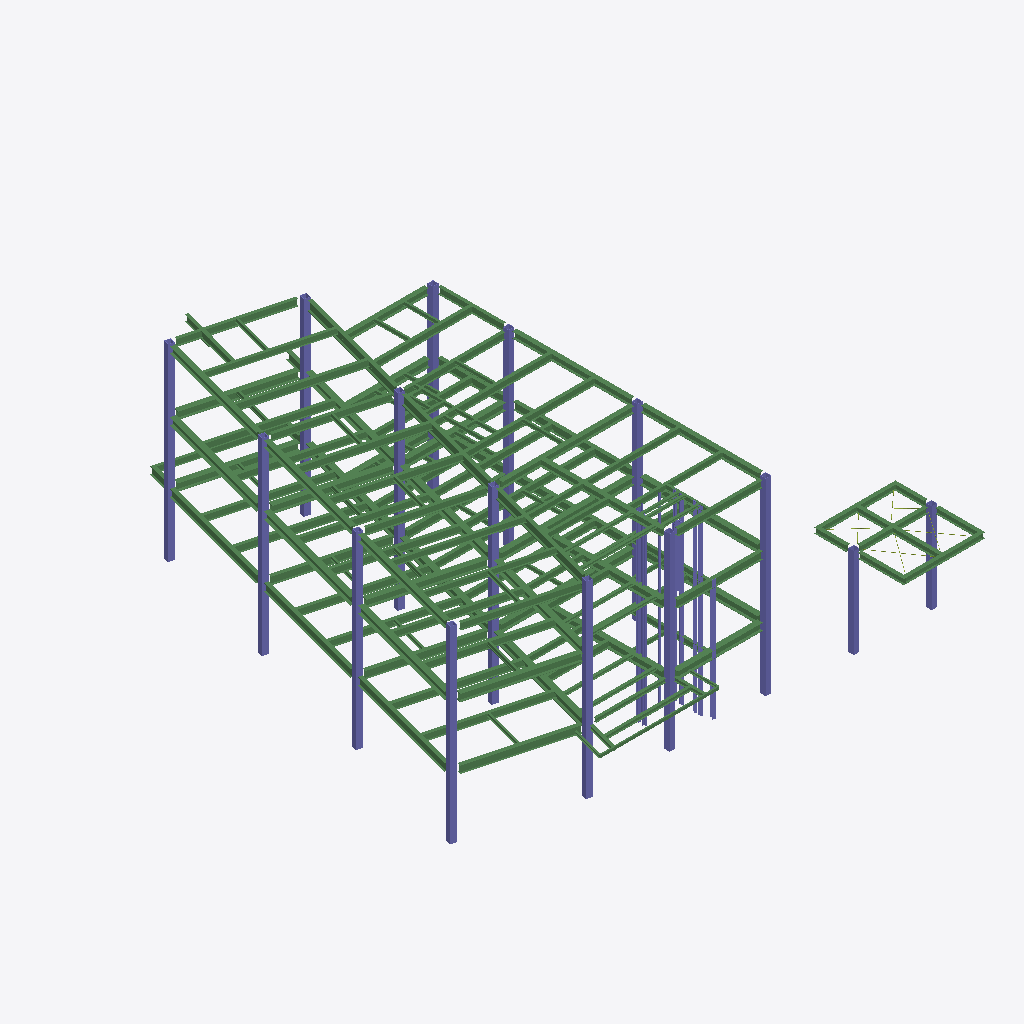
Isometric view of an IFC building model (IFC-SPF (STEP), schema IFC4, length unit millimetre), seen from the south-west, elements coloured by IFC class (only those large enough to see are counted): 159 beams (green), 43 columns (violet), 2 members (olive).
Extent 24.7 m × 26.6 m × 10.6 m (x, y, z). Storeys (5): 給油所 屋根 at 0.00 m; 1FL at 700.00 m; 2FL at 4050.00 m; 3FL at 7400.00 m; RSL at 10720.00 m. Elements (210): 159 IfcBeam, 43 IfcColumn, 8 IfcMember.

HEADER;
FILE_DESCRIPTION(('ViewDefinition[DesignTransferView]'),'2;1');
FILE_NAME('/dev/null','2026-11-13T16:46:11+09:00',(''),(''),'IfcOpenShell 0.9.0.post1','IfcOpenShell 0.9.0.post1','Nobody');
FILE_SCHEMA(('IFC4'));
ENDSEC;
DATA;
#1=IFCPROJECT('0QPI9dvWj66h1_yq_3EHb_',$,'日本郵便輸送(仮称)松原営業所社屋新築工事 鉄骨躯体',$,$,$,$,(#10),#5);
#12=IFCSITE('1nf9drH0LAIuF6UR3yqScL',$,'松原営業所 敷地',$,$,$,$,$,$,$,$,$,$,$);
#13=IFCBUILDING('3Us9i_GtrAJgkYQYAqEaKj',$,'社屋（S造3階）',$,$,$,$,$,$,$,$,$);
#14=IFCBUILDING('2DD2NcE0P0FOuV1vyt5qwN',$,'自家用給油所（位置は仮）',$,$,$,$,$,$,$,$,$);
#17=IFCBUILDINGSTOREY('1y4UTqHhz9TRqraf5Job74',$,'1FL',$,$,#51,$,$,$,700.0);
#23=IFCBUILDINGSTOREY('3sDxPnG6X8$8T5YFNjcYc4',$,'2FL',$,$,#46,$,$,$,4050.0);
#29=IFCBUILDINGSTOREY('1TEKgD41D08BCKzG6yQ0Xa',$,'3FL',$,$,#61,$,$,$,7400.0);
#35=IFCBUILDINGSTOREY('1YuLGgz4X0ehRaQyTIVUfy',$,'RSL',$,$,#56,$,$,$,10720.0);
#62=IFCBUILDINGSTOREY('1lwfQ9msPBPRqrpTxLWRWb',$,'給油所 屋根',$,$,$,$,$,$,0.0);
#3516=IFCCOLUMN('16whYNzkL1CeZX$lq_TDTp',$,'C1 X1-Y1',$,'□-300x300x19/12',#5849,#3528,'151',$);
#3631=IFCCOLUMN('3N9xTbgSD1wuzD0KJHH6Nz',$,'C1 X3-Y1a',$,'□-300x300x19/12',#5854,#3643,'156',$);
#3608=IFCCOLUMN('1PT2gjuGX9GueHn9PNyZzv',$,'C1 X2-Y1',$,'□-300x300x19/12',#5839,#3620,'155',$);
#3700=IFCCOLUMN('2IJjJqccH35QNnkNI$Hcea',$,'C1 X1-Y3',$,'□-300x300x19/12',#5834,#3712,'159',$);
#3746=IFCCOLUMN('3wQ8v2UxX8LANrQJT4nDPO',$,'C1 X1-Y2',$,'□-300x300x19/12',#5794,#3758,'161',$);
#3654=IFCCOLUMN('19lDPsh5XE99hg2mdeJcmo',$,'C1 X1-Y4',$,'□-300x300x19/12',#5804,#3666,'157',$);
#3769=IFCCOLUMN('1s1dLDvh944PSfR39ZdA8n',$,'C1 X2''-Y1a',$,'□-300x300x19/12',#5809,#3781,'162',$);
#1400=IFCBEAM('2OD3NVVMrBG9Roel8Hf3_k',$,'3G2A-1',$,'H-390x300x10x16',#5442,#1412,'59',$);
#2642=IFCBEAM('2gRQEYlvf79eYOqDjJCNVg',$,'RG2A-1',$,'H-340x250x9x14',#5588,#2654,'113',$);
#1423=IFCBEAM('07cM4ncz17$gv3CSseZXOg',$,'3G2A-3',$,'H-390x300x10x16',#5262,#1435,'60',$);
#3585=IFCCOLUMN('0FQ8PcUazC1fD2QC9MNw4G',$,'C1 X3-Y3a',$,'□-300x300x19/12',#5829,#3597,'154',$);
#1446=IFCBEAM('0PGi_o3LzAcfysXtmtE$H2',$,'3G2A-5',$,'H-390x300x10x16',#5337,#1458,'61',$);
#3723=IFCCOLUMN('2OfXs9hPvCUBjtU7HZr5YV',$,'C1 X2-Y2',$,'□-300x300x19/12',#5844,#3735,'160',$);
#204=IFCBEAM('1D_xMurSvCfwi_c$GUhbGU',$,'2G2-1',$,'H-400x200x8x13',#4921,#216,'7',$);
#1262=IFCBEAM('3HIDeiI2j11vdnpEebpBQQ',$,'3G1A-3',$,'H-390x300x10x16',#5227,#1274,'53',$);
#1308=IFCBEAM('3lEWwegLH5Uekr8IR$SH39',$,'3G1A-7',$,'H-390x300x10x16',#5387,#1320,'55',$);
#1285=IFCBEAM('0s6JAyrIz8HfUW4fA3kHbW',$,'3G1A-5',$,'H-390x300x10x16',#5307,#1297,'54',$);
#1469=IFCBEAM('2Tyf1WS9z7AO7IvoJQWycl',$,'3G2A-7',$,'H-390x300x10x16',#5417,#1481,'62',$);
#2803=IFCBEAM('0yHku_LX13qgOey6Jlj2Zt',$,'RSB3-2',$,'H-350x175x7x11',#5633,#2815,'120',$);
#2849=IFCBEAM('2GfA4cmgfBbuSKt5NWoJh4',$,'RSB3-5',$,'H-350x175x7x11',#5503,#2861,'122',$);
#2481=IFCBEAM('3tGvmr_9v6lAhLcJoDDWos',$,'RG1A-5',$,'H-340x250x9x14',#5548,#2493,'106',$);
#3056=IFCBEAM('31OHN4T198POWp8eATf0L4',$,'RSB3-3',$,'H-350x175x7x11',#5753,#3068,'131',$);
#3792=IFCCOLUMN('3Z7f$JLyT9G9cGwCob7p7p',$,'C1 X2-Y4',$,'□-300x300x19/12',#5824,#3804,'163',$);
#2504=IFCBEAM('3FR4D74R14VhbafoFkJd37',$,'RG1A-6',$,'H-340x250x9x14',#5648,#2516,'107',$);
#2550=IFCBEAM('213QjAcH51IxK6zfSzVUpq',$,'RG1A-1',$,'H-340x250x9x14',#5518,#2562,'109',$);
#1515=IFCBEAM('2TjpmKj3rFp9fv3sUoXdqw',$,'3G2A-2',$,'H-390x300x10x16',#5317,#1527,'64',$);
#2780=IFCBEAM('03oJHs4YvEzevYQJCJ81k1',$,'RSB3-1',$,'H-350x175x7x11',#5533,#2792,'119',$);
#3677=IFCCOLUMN('0jds_A6hPF4wsBFn0$uTFC',$,'C1 X2-Y3',$,'□-300x300x19/12',#5819,#3689,'158',$);
#2251=IFCBEAM('2XnkA7t$PFcPvG3ReBtPre',$,'RG1A-2',$,'H-340x250x9x14',#5528,#2263,'96',$);
#2343=IFCBEAM('1VFZybi0L1dQCv4nNuU4Sx',$,'RG1B-2',$,'H-500x200x10x16',#5603,#2355,'100',$);
#2366=IFCBEAM('1sFuYohS9Bk8$tKsJchErV',$,'RG1B-3',$,'H-500x200x10x16',#5703,#2378,'101',$);
#2320=IFCBEAM('3Df8hnZED2IPOg3sovKGWr',$,'RG1B-1',$,'H-500x200x10x16',#5498,#2332,'99',$);
#2412=IFCBEAM('3UAB7ocuDEJv0Ifr6HLFb2',$,'RG2-3',$,'H-350x175x7x11',#5573,#2424,'103',$);
#2297=IFCBEAM('0yu9pQYBL9Kv8Hwk_0MIDY',$,'RG1A-4',$,'H-340x250x9x14',#5728,#2309,'98',$);
#2274=IFCBEAM('2quoIgo5X5nAylX0m6m1kO',$,'RG1A-3',$,'H-340x250x9x14',#5628,#2286,'97',$);
#89=IFCBEAM('0mN0ZW2K93Wu79Ps8fFicX',$,'2G1-2',$,'H-400x200x8x13',#5071,#101,'2',$);
#65=IFCBEAM('1NlI4CMNr67f4QEAXKTm_1',$,'2G1-1',$,'H-400x200x8x13',#5056,#77,'1',$);
#112=IFCBEAM('355ijoumXCdOjuXCUYgoTY',$,'2G1-3',$,'H-400x200x8x13',#5161,#124,'3',$);
#1883=IFCBEAM('0NFW6qGErEDvBENoi9X7Jq',$,'3SB3B-10',$,'H-350x175x7x11',#5292,#1895,'80',$);
#2389=IFCBEAM('2U4iVBUTX1mwrxu4HW5$5m',$,'RG2-1',$,'H-350x175x7x11',#5473,#2401,'102',$);
#1722=IFCBEAM('2Pnp00Drz1Bw7_9icNOddX',$,'3SB3B-1',$,'H-350x175x7x11',#5257,#1734,'73',$);
#3079=IFCBEAM('0mYOpp68PDAPipuANMTdhn',$,'RSB3-4',$,'H-350x175x7x11',#5523,#3091,'132',$);
#572=IFCBEAM('3uh8sZ9r58KOwYH4iJAy7E',$,'2SB3B-1',$,'H-350x175x7x11',#5191,#584,'23',$);
#2435=IFCBEAM('2PMwW$TyzBQ9MR2agIgRh8',$,'RG2-5',$,'H-350x175x7x11',#5673,#2447,'104',$);
#1745=IFCBEAM('3Rl3_U$cf4Z8Ww681K4QaB',$,'3SB3B-2',$,'H-350x175x7x11',#5332,#1757,'74',$);
#2458=IFCBEAM('36YtaRaXzBRujkW1pYghD8',$,'RG2-6',$,'H-350x175x7x11',#5773,#2470,'105',$);
#2711=IFCBEAM('1EZapuBaT70um_a4N69QZW',$,'RSB1-2',$,'H-300x150x6.5x9',#5558,#2723,'116',$);
#227=IFCBEAM('15F8_XzyfDUgXZItD9NUf1',$,'2G2-2',$,'H-400x200x8x13',#5011,#239,'8',$);
#2872=IFCBEAM('0PF3Xly812AOqGK1XIzSn0',$,'RSB1-5',$,'H-300x150x6.5x9',#5608,#2884,'123',$);
#1653=IFCBEAM('22fjcI7k15PevpN69p_R$6',$,'3G1A-2',$,'H-390x300x10x16',#5277,#1665,'70',$);
#4482=IFCCOLUMN('0LdhUDEhnCYgUY1v$uWQIG',$,'kC1',$,'□-300x300x12',#5930,#4494,'193',$);
#3539=IFCCOLUMN('2uFcRgOT931gan2vqyCGA2',$,'C1 X3-Y2a',$,'□-300x300x19/12',#5799,#3551,'152',$);
#296=IFCBEAM('1plQHRIif9fw$K$oDRQvSE',$,'2G2A-1',$,'H-390x300x10x16',#4986,#308,'11',$);
#1814=IFCBEAM('3Ya$4h8a98l92HibRXH3eo',$,'3SB3B-5',$,'H-350x175x7x11',#5312,#1826,'77',$);
#2688=IFCBEAM('0pFM9Gpyn19QeHEK7Dm1e8',$,'RSB1-1',$,'H-300x150x6.5x9',#5783,#2700,'115',$);
#3562=IFCCOLUMN('3NFoeDz3z0QBoNSFpYE5uQ',$,'C1 X3-Y3''',$,'□-300x300x19/12',#5814,#3574,'153',$);
#273=IFCBEAM('2o5NxFlbv1ewZ0N4a4Q5zT',$,'2G2A-4',$,'H-390x300x10x16',#5201,#285,'10',$);
#2113=IFCBEAM('2adafYy7HCi8ss3P5VhwPX',$,'3SB3B-7',$,'H-350x175x7x11',#5302,#2125,'90',$);
#595=IFCBEAM('2fD2bIFwzAHROgrLy8O0kg',$,'2SB3B-2',$,'H-350x175x7x11',#4976,#607,'24',$);
#1791=IFCBEAM('38Hi78IEb5Me7kamfk94IA',$,'3SB3B-4',$,'H-350x175x7x11',#5232,#1803,'76',$);
#3102=IFCBEAM('1tGgfQoNXCbxP$qkkGeFu4',$,'RSB3-6',$,'H-350x175x7x11',#5623,#3114,'133',$);
#135=IFCBEAM('1VQhMFSsT75vI056sDq5wj',$,'2G1A-1',$,'H-390x300x10x16',#4946,#147,'4',$);
#1492=IFCBEAM('1pI_inND150QZOJKFrF6ZV',$,'3G2-1',$,'H-400x200x8x13',#5242,#1504,'63',$);
#1331=IFCBEAM('0MV25_$ob5lB3W_PeSseLZ',$,'3G1A-1',$,'H-390x300x10x16',#5207,#1343,'56',$);
#2136=IFCBEAM('2itMjWQAH9Bv2RhAn0OqUr',$,'3SB3B-6',$,'H-350x175x7x11',#5382,#2148,'91',$);
#1860=IFCBEAM('2nmYInM4T6a8X5peIU2r8O',$,'3SB3B-8',$,'H-350x175x7x11',#5212,#1872,'79',$);
#1538=IFCBEAM('0_3Y5oMKD5yAKe4owcdZic',$,'3G2A-4',$,'H-390x300x10x16',#5397,#1550,'65',$);
#457=IFCBEAM('0QqOD0Mk92bO0hB2lIcBIx',$,'2G1A-2',$,'H-390x300x10x16',#5021,#469,'18',$);
#1584=IFCBEAM('3w8CaDT0v0Bxf_UrojuNyJ',$,'3G1A-8',$,'H-390x300x10x16',#5297,#1596,'67',$);
#2596=IFCBEAM('1lokO6RLz1zQIDVixKgcRP',$,'RG2-4',$,'H-350x175x7x11',#5718,#2608,'111',$);
#687=IFCBEAM('3x4SVyPgD2EBVR1CEheSdW',$,'2SB3B-10',$,'H-350x175x7x11',#5041,#699,'28',$);
#250=IFCBEAM('2nyf94R7T39xizrzAEuMpM',$,'2G2-4',$,'H-400x200x8x13',#5106,#262,'9',$);
#1607=IFCBEAM('3M26tS6c5FavFkCUXbphu3',$,'3G1-1',$,'H-400x200x8x13',#5377,#1619,'68',$);
#641=IFCBEAM('1jOQ5SdTz1Ge9ks7rh253j',$,'2SB3B-5',$,'H-350x175x7x11',#5166,#653,'26',$);
#664=IFCBEAM('2EeOjHpW1CigIsizKPHfRl',$,'2SB3B-8',$,'H-350x175x7x11',#4951,#676,'27',$);
#618=IFCBEAM('1I8WiJDaT5qxLH28oJaeoj',$,'2SB3B-4',$,'H-350x175x7x11',#5076,#630,'25',$);
#2619=IFCBEAM('05JfvjnnrEtfBmPjxq99Cv',$,'RG2-2',$,'H-350x175x7x11',#5488,#2631,'112',$);
#1354=IFCBEAM('2rploedw13ABYxoMM6fkdZ',$,'3G1A-4',$,'H-390x300x10x16',#5287,#1366,'57',$);
#4459=IFCCOLUMN('0iy6RbjM91XR7PA18KiW6_',$,'kC1',$,'□-300x300x12',#5900,#4471,'192',$);
#2665=IFCBEAM('1DQOcoqKD38Py5a93Du10R',$,'RG2A-2',$,'H-340x250x9x14',#5688,#2677,'114',$);
#1377=IFCBEAM('1KnmEJtlbAZQowjeifrjcp',$,'3G1A-6',$,'H-390x300x10x16',#5362,#1389,'58',$);
#319=IFCBEAM('1$ocCEKhDCYBZ0ujUpZngp',$,'2G2A-2',$,'H-390x300x10x16',#5086,#331,'12',$);
#3033=IFCBEAM('1Bbge77Fj8_g18tiMSjUik',$,'RSB1-4',$,'H-300x150x6.5x9',#5653,#3045,'130',$);
#3171=IFCBEAM('3h07tYYQ5AngnzbAX9bDVd',$,'RSB1-3',$,'H-300x150x6.5x9',#5593,#3183,'136',$);
#388=IFCBEAM('1nlDv3chLEmRClLB2X_Rzx',$,'2G1A-5',$,'H-390x300x10x16',#5051,#400,'15',$);
#1561=IFCBEAM('15CQmHsa53iRXLRojPpJud',$,'3G2A-6',$,'H-390x300x10x16',#5217,#1573,'66',$);
#4620=IFCBEAM('3q_03jhUv2geVG9w1TKcMi',$,'kB1-1',$,'H-294x200x8x12',#5910,#4632,'199',$);
#4643=IFCBEAM('2HlypXoIfBnP0gO7ffzhIO',$,'kB1-3',$,'H-294x200x8x12',#5940,#4655,'200',$);
#2067=IFCBEAM('21LWLfzcfDtBJSQk7vZBA0',$,'3SB3B-9',$,'H-350x175x7x11',#5402,#2079,'88',$);
#411=IFCBEAM('2gYi4Q3Yr7mBWGOQlLThgK',$,'2G1-4',$,'H-400x200x8x13',#5146,#423,'16',$);
#2527=IFCBEAM('04etiePaH9_BCMIVS2k487',$,'RG1-1',$,'H-350x175x7x11',#5748,#2539,'108',$);
#4505=IFCBEAM('1kUq23w8r2Q8vIkbvga$DS',$,'kG1-1',$,'H-294x200x8x12',#5865,#4517,'194',$);
#940=IFCBEAM('05zGO_hnz0aRMjnLyswKQO',$,'2SB3B-6',$,'H-350x175x7x11',#5151,#952,'39',$);
#802=IFCBEAM('3448$NRHf5Cwi2p2JSpAVL',$,'2SB6-1',$,'H-194x150x6x9',#4901,#814,'33',$);
#963=IFCBEAM('3W8G5VR0z1A8Zxwtusa0Xy',$,'2SB3B-7',$,'H-350x175x7x11',#4936,#975,'40',$);
#3447=IFCBEAM('0kli1ecSrFmRSotD$4qXTu',$,'RSB1A-1',$,'H-300x150x6.5x9',#5483,#3459,'148',$);
#342=IFCBEAM('3eSMK_EGP4iO8mOygXA_WF',$,'2G2-3',$,'H-400x200x8x13',#5176,#354,'13',$);
#1170=IFCBEAM('1oR$WCzrPDOx4jW$whJDGz',$,'b15-1',$,'[-150x75x6.5x10',#5171,#1182,'49',$);
#1101=IFCBEAM('35nsWnCar2kPgBtBIlsZUf',$,'2SB1A-3',$,'H-300x150x6.5x9',#5196,#1113,'46',$);
#158=IFCBEAM('23cd5Ro$jFawQu76aa39sM',$,'2G1A-3',$,'H-390x300x10x16',#5036,#170,'5',$);
#365=IFCBEAM('1bWXOBusX8$vdNGXByzBJm',$,'2G2A-3',$,'H-390x300x10x16',#4961,#377,'14',$);
#825=IFCBEAM('1w$kWMgTXFdh3dBLrTCtxG',$,'2SB6-2',$,'H-194x150x6x9',#4991,#837,'34',$);
#3010=IFCBEAM('3ntmW5ZuzAf9IZkO5FyhrB',$,'RSB1A-2',$,'H-300x150x6.5x9',#5553,#3022,'129',$);
#181=IFCBEAM('0tH6Ry_Wj25uiWxDwYKGmJ',$,'2G1A-4',$,'H-390x300x10x16',#5131,#193,'6',$);
#4528=IFCBEAM('2_dE59upzBHgKEaDaFBEp6',$,'kCG1-1',$,'H-294x200x8x12',#5890,#4540,'195',$);
#2964=IFCBEAM('0xYHEfcpL6$h4iiYIIHDnM',$,'RSB5-1',$,'H-150x150x7x10',#5678,#2976,'127',$);
#4666=IFCBEAM('2_TiPvW7T3Vf9s26TKjAe1',$,'kB1-2',$,'H-294x200x8x12',#5875,#4678,'201',$);
#1630=IFCBEAM('1PRADD5iv8NvHKi46S3q9$',$,'3G1-2',$,'H-400x200x8x13',#5457,#1642,'69',$);
#4551=IFCBEAM('3ZIxFdcor3s8twtkVWZOJg',$,'kCG1-2',$,'H-294x200x8x12',#5920,#4563,'196',$);
#2987=IFCBEAM('0VMx_t3rj7xQ9Yi7P7lrCF',$,'RSB5-2',$,'H-150x150x7x10',#5778,#2999,'128',$);
#986=IFCBEAM('0MFTnBK$H8Gg0KpxiJmf1f',$,'2SB3B-9',$,'H-350x175x7x11',#5026,#998,'41',$);
#1952=IFCBEAM('2jYLvdPdr96BjehuNjrpjx',$,'3SB1A-1',$,'H-300x150x6.5x9',#5267,#1964,'83',$);
#1998=IFCBEAM('2xULpp0Yz6IOLR9RqyTV1m',$,'3SB5-1',$,'H-150x150x7x10',#5422,#2010,'85',$);
#848=IFCBEAM('34RYxFgdfEhwkWZ2VI3ULm',$,'2SB5-1',$,'H-150x150x7x10',#5091,#860,'35',$);
#894=IFCBEAM('3nyc43byr7ihYVfvueVygw',$,'2SB1A-1',$,'H-300x150x6.5x9',#4966,#906,'37',$);
#4206=IFCCOLUMN('04MnsCU5r0O8J4COIBcVYA',$,'P1',$,'H-175x175x7.5x11',#5237,#4218,'181',$);
#2205=IFCBEAM('3MKDrq4Z5349BAX0P4i1uO',$,'3SB3B-3',$,'H-350x175x7x11',#5357,#2217,'94',$);
#1147=IFCBEAM('0QmL6n0wL9xQ0tV6LpkZng',$,'2SB3B-3',$,'H-350x175x7x11',#5081,#1159,'48',$);
#1975=IFCBEAM('2ehu41ex15IfeKJqhu92VZ',$,'3SB5-2',$,'H-150x150x7x10',#5342,#1987,'84',$);
#4413=IFCCOLUMN('1FtArgyM19s93Hh6pazYCu',$,'EP15',$,'H-150x150x7x10',#5743,#4425,'190',$);
#871=IFCBEAM('2jmFZr8GT1hewErfteBKIl',$,'2SB5-2',$,'H-150x150x7x10',#5181,#883,'36',$);
#4574=IFCBEAM('140J9rdzb1GfdfbdeH8c1E',$,'kCG1',$,'H-294x200x8x12',#5950,#4586,'197',$);
#4689=IFCBEAM('2J8iI7Ckn6ZBSoj9rWTwKS',$,'kB1-4',$,'H-294x200x8x12',#5905,#4701,'202',$);
#3999=IFCCOLUMN('1hjeQbZYz3nwE9iYDZLit5',$,'P1',$,'H-175x175x7.5x11',#5006,#4011,'172',$);
#4597=IFCBEAM('1GwPIK3P59Nxk3fFHZmoCQ',$,'kCG1',$,'H-294x200x8x12',#5880,#4609,'198',$);
#434=IFCBEAM('0MnCg24Er9N8cutVDtWVzB',$,'2G1-5',$,'H-400x200x8x13',#4931,#446,'17',$);
#1929=IFCBEAM('2B8jA_Qe11rB6EDWxek6oB',$,'3SB1A-2',$,'H-300x150x6.5x9',#5447,#1941,'82',$);
#1124=IFCBEAM('0vyDz02XTEHuaS_JNNPUG0',$,'2SB1A-4',$,'H-300x150x6.5x9',#4981,#1136,'47',$);
#4137=IFCCOLUMN('10s8JF4ujF1PIzB7uRWHU8',$,'EP12',$,'H-125x125x6.5x9',#5252,#4149,'178',$);
#4229=IFCCOLUMN('2KidaO1PPDigFpyktXd5hS',$,'EP12',$,'H-125x125x6.5x9',#5598,#4241,'182',$);
#2182=IFCBEAM('3DsRgt9Wb5LAgy1$NF7hGw',$,'3SB1A-3',$,'H-300x150x6.5x9',#5282,#2194,'93',$);
#4252=IFCCOLUMN('04jvUSki1E484$8V1yHIl7',$,'EP12',$,'H-125x125x6.5x9',#5698,#4264,'183',$);
#4275=IFCCOLUMN('0aOMlIO697ihju134zd3XM',$,'EP12',$,'H-125x125x6.5x9',#5468,#4287,'184',$);
#4022=IFCCOLUMN('1cRF7XMsX4EOcdqxRL$mFZ',$,'EP12',$,'H-125x125x6.5x9',#5372,#4034,'173',$);
#4045=IFCCOLUMN('1hRvL0HqvDoANDQ7DXboBf',$,'EP12',$,'H-125x125x6.5x9',#5452,#4057,'174',$);
#3148=IFCBEAM('2EfSFruDT3_Ah$WyJabQeC',$,'RSB2-2',$,'H-200x100x5.5x8',#5493,#3160,'135',$);
#3309=IFCBEAM('1kRGz4b4v6ghQrUncNqscJ',$,'RSB2A-5',$,'H-200x100x5.5x8',#5538,#3321,'142',$);
#2918=IFCBEAM('1Ko6AEwrn8wvRpvyvYPOMj',$,'RSB3BN-1',$,'H-350x175x7x11',#5478,#2930,'125',$);
#3125=IFCBEAM('1$hsH51Hz09xlrdpr3d$57',$,'RSB2-4',$,'H-200x100x5.5x8',#5723,#3137,'134',$);
#3286=IFCBEAM('1PyZoPT$9AZxVG8XKudU2n',$,'RSB2A-4',$,'H-200x100x5.5x8',#5763,#3298,'141',$);
#2895=IFCBEAM('27YOKVpizFjBBL95NMyAq$',$,'RSB2-8',$,'H-200x100x5.5x8',#5708,#2907,'124',$);
#2734=IFCBEAM('3H7aPic5D6aAaPP9DF9_mm',$,'RSB2-1',$,'H-200x100x5.5x8',#5658,#2746,'117',$);
#2757=IFCBEAM('3zWAG8RR576A2GxxqF61Cu',$,'RSB2-3',$,'H-200x100x5.5x8',#5758,#2769,'118',$);
#4114=IFCCOLUMN('3iJVGf5Er1WQJJgsZ$xjp0',$,'EP12',$,'H-125x125x6.5x9',#5427,#4126,'177',$);
#2826=IFCBEAM('2vEOv82Cv99RtGB6fR1FzS',$,'RSB2-5',$,'H-200x100x5.5x8',#5733,#2838,'121',$);
#3470=IFCBEAM('0df2SP2A19k9n$gnfFGzYM',$,'RSB2-6',$,'H-200x100x5.5x8',#5583,#3482,'149',$);
#1699=IFCBEAM('3QLEitBDj77QaGIMW4pVVM',$,'3SB2B-2',$,'H-200x100x5.5x8',#5432,#1711,'72',$);
#3493=IFCBEAM('08ew4e2sHAX8N67Ir740mB',$,'RSB2-7',$,'H-200x100x5.5x8',#5683,#3505,'150',$);
#4344=IFCCOLUMN('1AnuMot756zBUAnNED$C45',$,'EP12',$,'H-125x125x6.5x9',#5768,#4356,'187',$);
#3355=IFCBEAM('2JTOMUalb1cwMDEccqWtg5',$,'RSB2A-6',$,'H-200x100x5.5x8',#5738,#3367,'144',$);
#710=IFCBEAM('05UFDk5K92exvpAZoZvtXd',$,'2SB2-1',$,'H-200x100x5.5x8',#5136,#722,'29',$);
#3194=IFCBEAM('3YAsRXXerDe944aePrbmjU',$,'SB4-1',$,'H-250x125x6x9',#5693,#3206,'137',$);
#917=IFCBEAM('0rvTelhqfD5u1QB89pKP$W',$,'2SB1A-2',$,'H-300x150x6.5x9',#5061,#929,'38',$);
#3217=IFCBEAM('3indU98Y5CnO8WEIaHjkXQ',$,'REB12-1',$,'H-125x125x6.5x9',#5788,#3229,'138',$);
#3263=IFCBEAM('2nIRaYoXvEbeGjy1JNpe1J',$,'REB12-1',$,'H-125x125x6.5x9',#5663,#3275,'140',$);
#3240=IFCBEAM('1sqiOjvgD9ngRCllS4OU4C',$,'REB12-2',$,'H-125x125x6.5x9',#5563,#3252,'139',$);
#3907=IFCCOLUMN('0IzTkFlXTEu9XqH0SAn2uE',$,'EP12',$,'H-125x125x6.5x9',#4941,#3919,'168',$);
#2159=IFCBEAM('3aqggrt$f45R4snaknblUc',$,'3SB2B-3',$,'H-200x100x5.5x8',#5462,#2171,'92',$);
#3861=IFCCOLUMN('1_X7dd9nX71B9M08tafZPh',$,'EP12',$,'H-125x125x6.5x9',#5066,#3873,'166',$);
#526=IFCBEAM('2LwNPH0mv5rR8_pqHRXJAG',$,'2CG2-2',$,'H-125-194x150x6x9',#4996,#538,'21',$);
#549=IFCBEAM('1vmlzLuQPCF9ke9v1eZxSi',$,'2CG2-1',$,'H-125-194x150x6x9',#5096,#561,'22',$);
#2090=IFCBEAM('1UF8wr1k58wgT2NoT90b5R',$,'3SB2B-4',$,'H-200x100x5.5x8',#5222,#2102,'89',$);
#480=IFCBEAM('2GhcxvCrP74QZo7ZaQ5_ra',$,'2CG1',$,'H-400x200x8x13',#5116,#492,'19',$);
#4068=IFCCOLUMN('1tFE7s3N59meY90iEkAptX',$,'EP12',$,'H-125x125x6.5x9',#5272,#4080,'175',$);
#3815=IFCCOLUMN('2skhsleCTBbgRb2tL8nRBI',$,'EP12',$,'H-125x125x6.5x9',#5186,#3827,'164',$);
#3884=IFCCOLUMN('29uFIatIH6u9ikKn1362mn',$,'EP12',$,'H-125x125x6.5x9',#5156,#3896,'167',$);
#1768=IFCBEAM('0EydLBpGD0B8lLbta_JZsb',$,'3SB2B-2',$,'H-200x100x5.5x8',#5412,#1780,'75',$);
#1009=IFCBEAM('2O6wkFGrD7fQ5Zli62ztEd',$,'2SB2B-2',$,'H-200x100x5.5x8',#5121,#1021,'42',$);
#1837=IFCBEAM('0zVORG9gLFCBYrvTfQmJkk',$,'3SB2B-5',$,'H-200x100x5.5x8',#5392,#1849,'78',$);
#4183=IFCCOLUMN('1BkhCsK0n6rBwfue6gbemA',$,'EP75',$,'L-75x75x6',#5407,#4195,'180',$);
#1906=IFCBEAM('2wT1Yw4fz4wQbl6n5aJn_f',$,'3SB2B-5',$,'H-200x100x5.5x8',#5367,#1918,'81',$);
#1676=IFCBEAM('1FvCgKTfXBYv6l8VFXBI$B',$,'3CG1',$,'H-400x200x8x13',#5352,#1688,'71',$);
#4436=IFCCOLUMN('2uzO$1Zv9B5ugCgR$FQycV',$,'EP15',$,'H-150x150x7x10',#5513,#4448,'191',$);
#2021=IFCBEAM('1w1mNbjZb4WOUqWxT8I94U',$,'3SB2B-6',$,'H-200x100x5.5x8',#5247,#2033,'86',$);
#2941=IFCBEAM('0xUzotPDP0_wI1KN3P7k44',$,'SCB1N',$,'H-350x175x7x11',#5578,#2953,'126',$);
#1216=IFCBEAM('3uZRKSRoDCVREhVTIDdM5M',$,'b15-2',$,'[-150x75x6.5x10',#5046,#1228,'51',$);
#733=IFCBEAM('1cSQfJd2j3vhD5jwTrdKqI',$,'2SB2-2',$,'H-200x100x5.5x8',#4926,#745,'30',$);
#3930=IFCCOLUMN('3cTHjt2Uj889srU4BESq5d',$,'EP12',$,'H-125x125x6.5x9',#5031,#3942,'169',$);
#4390=IFCCOLUMN('2SVsn_TXH40gzhSz1YLSji',$,'EP75',$,'L-75x75x6',#5643,#4402,'189',$);
#3976=IFCCOLUMN('2OiIsBRLT558l3P70B4wnh',$,'EP75',$,'L-75x75x6',#4916,#3988,'171',$);
#1032=IFCBEAM('3EW3KmXJX7ZPR81zUgrmiK',$,'2SB2-3',$,'H-200x100x5.5x8',#4911,#1044,'43',$);
#1193=IFCBEAM('1QHEJ5H_nCYOTIzltez0kd',$,'b15-3',$,'[-150x75x6.5x10',#4956,#1205,'50',$);
#2573=IFCBEAM('0103ptb417Dh5tlIIbWKkZ',$,'RCG1',$,'H-400x200x8x13',#5618,#2585,'110',$);
#3378=IFCBEAM('24dn0A9Fj45R7ChI2qEsi$',$,'RSB2A-1',$,'H-200x100x5.5x8',#5508,#3390,'145',$);
#4298=IFCCOLUMN('2TVelTT2TA1w$6pm86obxj',$,'EP12',$,'H-125x125x6.5x9',#5568,#4310,'185',$);
#1239=IFCBEAM('39ughZ$zL8xhjcfX$NbERx',$,'2SB2B-1',$,'H-200x100x5.5x8',#5141,#1251,'52',$);
#3424=IFCBEAM('3Q0s1vx3zDzxwqxnxQJuS7',$,'RSB2A-7',$,'H-200x100x5.5x8',#5713,#3436,'147',$);
#2228=IFCBEAM('0VYUIHRrD6GwChvnBLSdJG',$,'3SB2B-1',$,'H-200x100x5.5x8',#5437,#2240,'95',$);
#779=IFCBEAM('10ZByzJIjCkgwAU2qCeKHX',$,'2SB2B-4',$,'H-200x100x5.5x8',#5111,#791,'32',$);
#1055=IFCBEAM('1JIbRNAXP59wE1IDpiAZ$9',$,'2SB2B-3',$,'H-200x100x5.5x8',#5001,#1067,'44',$);
#756=IFCBEAM('0xaP8Hb9f7VecxbRck$Iqg',$,'2SB2-4',$,'H-200x100x5.5x8',#5016,#768,'31',$);
#3838=IFCCOLUMN('2abeJDxb18AezBrny2PIU3',$,'EP12',$,'H-125x125x6.5x9',#4971,#3850,'165',$);
#4321=IFCCOLUMN('1JgLaqYuP8BPyZTL6bWykX',$,'EP12',$,'H-125x125x6.5x9',#5668,#4333,'186',$);
#503=IFCBEAM('00BOIgKEH5ygmFDBwQVK7F',$,'2CG1',$,'H-400x200x8x13',#4906,#515,'20',$);
ENDSEC;
